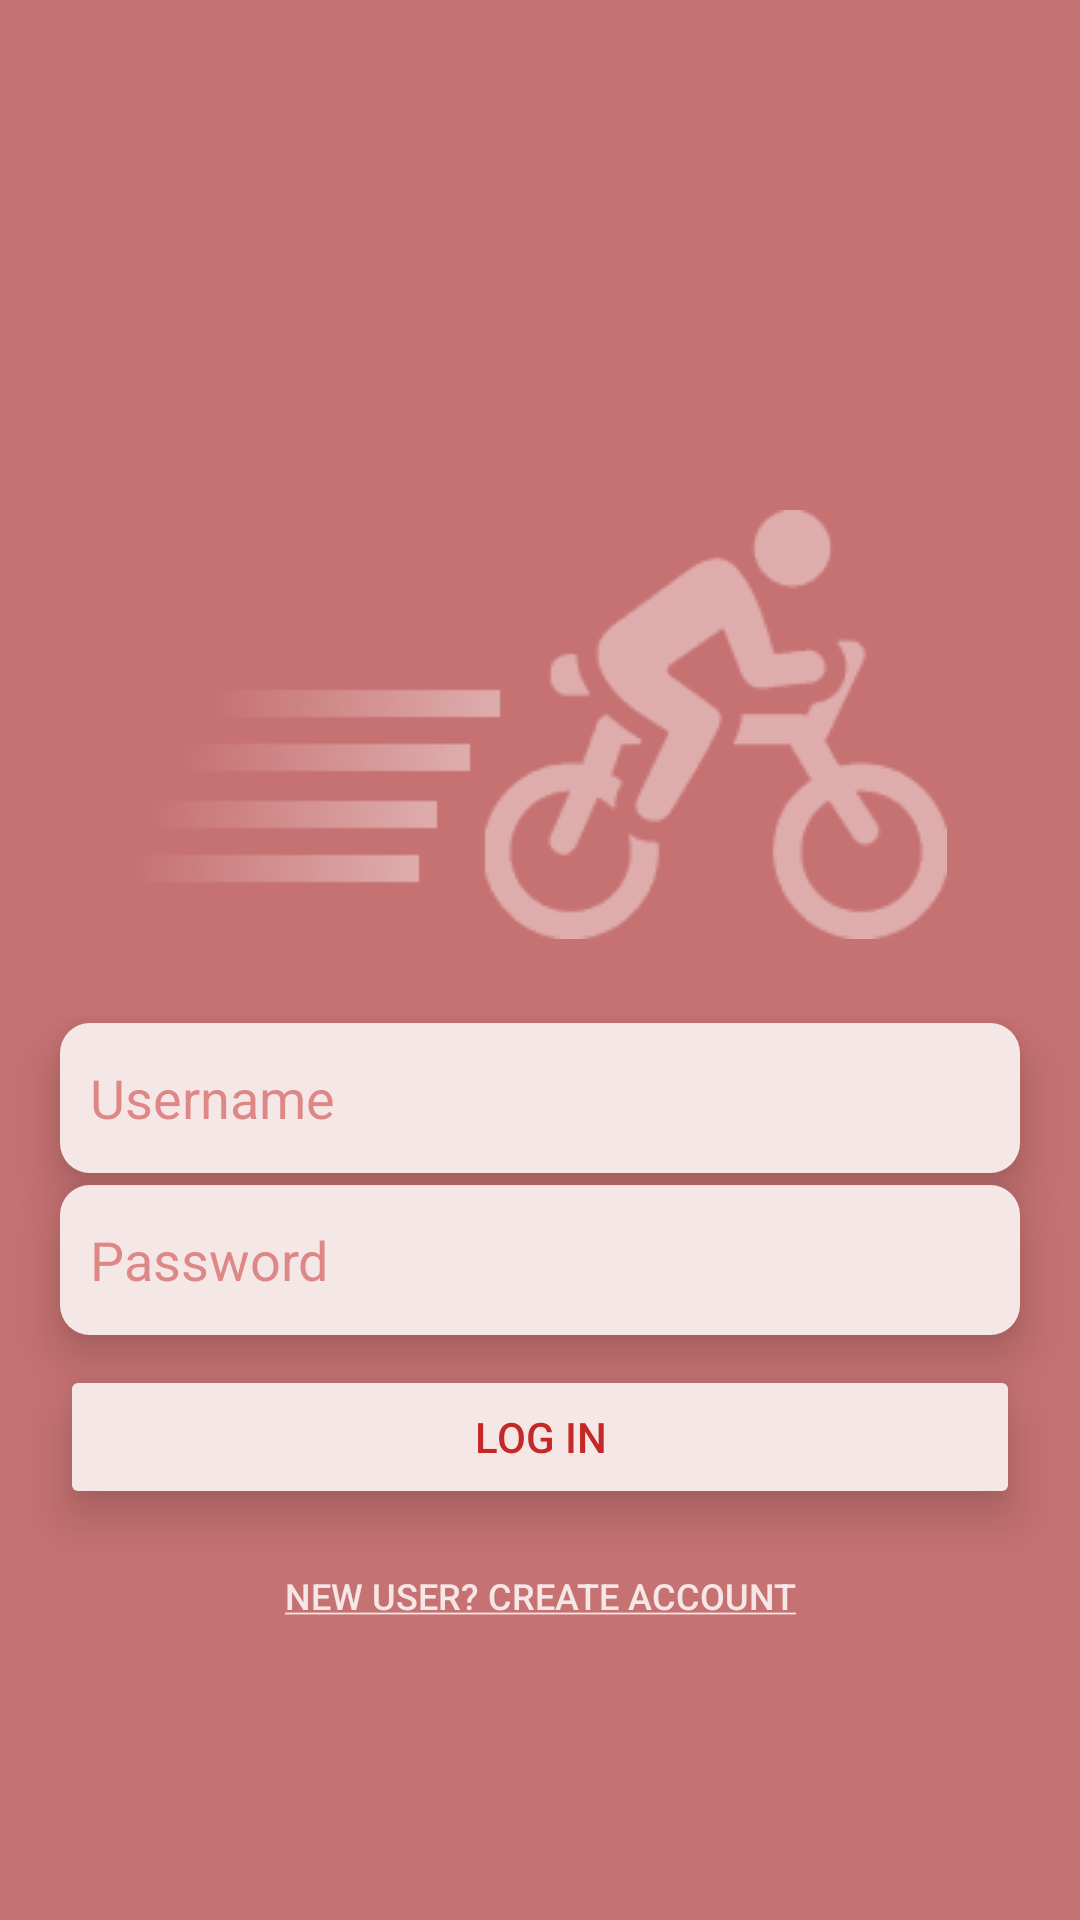

Android layout source for this screen:
<!-- AndroidManifest.xml: application theme Theme.ExplorO -->
<!-- res/layout/login_fragment.xml -->
<?xml version="1.0" encoding="utf-8"?>
<androidx.constraintlayout.widget.ConstraintLayout xmlns:android="http://schemas.android.com/apk/res/android"
    xmlns:app="http://schemas.android.com/apk/res-auto"
    android:layout_width="match_parent"
    android:layout_height="match_parent"
    xmlns:tools="http://schemas.android.com/tools"
    android:background="@color/red_shade_2">

    <ImageView
        android:id="@+id/bicycle"
        android:layout_width="wrap_content"
        android:layout_height="wrap_content"
        android:layout_marginBottom="28dp"
        android:contentDescription="@string/bicycle_image"
        android:foregroundTint="#FB0202"
        app:layout_constraintBottom_toTopOf="@+id/usernameInputField"
        app:layout_constraintEnd_toEndOf="parent"
        app:layout_constraintStart_toStartOf="parent"
        app:srcCompat="@drawable/bicycle" />

    <Button
        android:id="@+id/loginBtn"
        android:layout_width="320dp"
        android:layout_height="48dp"
        android:layout_marginBottom="137dp"
        android:backgroundTint="@color/white_shade_1"
        android:elevation="10dp"
        android:insetTop="0dp"
        android:insetBottom="0dp"
        android:stateListAnimator="@null"
        android:text="@string/log_in"
        android:textColor="@color/text_red"
        app:cornerRadius="10dp"
        app:layout_constraintBottom_toBottomOf="parent"
        app:layout_constraintEnd_toEndOf="parent"
        app:layout_constraintStart_toStartOf="parent"
        tools:ignore="TextContrastCheck" />

    <Button
        android:id="@+id/registerBtn"
        android:layout_width="320dp"
        android:layout_height="48dp"
        android:layout_marginTop="5dp"
        android:backgroundTint="#00D18585"
        android:insetTop="0dp"
        android:insetBottom="0dp"
        android:padding="0dp"
        android:paddingLeft="0dp"
        android:stateListAnimator="@null"
        android:text="@string/register_redirect"
        android:textColor="@color/text_white"
        android:textSize="12sp"
        app:cornerRadius="10dp"
        app:layout_constraintEnd_toEndOf="parent"
        app:layout_constraintStart_toStartOf="parent"
        app:layout_constraintTop_toBottomOf="@+id/loginBtn"
        tools:ignore="TextContrastCheck" />

    <EditText
        android:id="@+id/usernameInputField"
        android:layout_width="320dp"
        android:layout_height="50dp"
        android:layout_marginBottom="4dp"
        android:autofillHints="@string/username"
        android:background="@drawable/edit_text_background"
        android:elevation="10dp"
        android:ems="10"
        android:hint="@string/username"
        android:inputType="text"
        android:maxLength="40"
        android:padding="10dp"
        android:singleLine="true"

        android:textColor="@color/text_red_half_transparent"
        android:textColorHint="@color/text_red_half_transparent"
        app:layout_constraintBottom_toTopOf="@+id/passwordInputField"
        app:layout_constraintEnd_toEndOf="parent"
        app:layout_constraintStart_toStartOf="parent" />

    <EditText
        android:id="@+id/passwordInputField"
        android:layout_width="320dp"
        android:layout_height="50dp"
        android:layout_marginBottom="10dp"
        android:autoText="false"
        android:autofillHints="@string/password"
        android:background="@drawable/edit_text_background"
        android:elevation="10dp"
        android:ems="10"
        android:hint="@string/password"
        android:inputType="textPassword"

        android:maxLength="40"
        android:padding="10dp"
        android:singleLine="true"
        android:textColor="@color/text_red_half_transparent"
        android:textColorHint="@color/text_red_half_transparent"
        app:layout_constraintBottom_toTopOf="@+id/loginBtn"
        app:layout_constraintEnd_toEndOf="parent"
        app:layout_constraintStart_toStartOf="parent" />

</androidx.constraintlayout.widget.ConstraintLayout>
<!-- resources referenced by this layout -->
<resources>
  <color name="red_shade_2">#C77272</color>
  <color name="text_red">#C62828</color>
  <color name="text_red_half_transparent">#80C62828</color>
  <color name="text_white">#F6E7E7</color>
  <color name="white_shade_1">#F6E7E7</color>
  <!-- drawable bicycle: png bitmap (drawable, 12356 bytes) -->
  <!-- drawable edit_text_background (drawable) -->
  <?xml version="1.0" encoding="utf-8"?>
  <shape xmlns:android="http://schemas.android.com/apk/res/android">
      <corners android:radius="10dp" />
      <solid android:color="@color/white_shade_1" />
  </shape>
  <string name="bicycle_image">Bicycle image</string>
  <string name="log_in">Log in</string>
  <string name="password">Password</string>
  <string name="register_redirect"><u>New User? Create Account</u></string>
  <string name="username">Username</string>
  <style name="Theme.ExplorO" parent="Theme.MaterialComponents.DayNight.NoActionBar">
          
          <item name="colorPrimary">@color/purple_500</item>
          <item name="colorPrimaryVariant">@color/purple_700</item>
          <item name="colorOnPrimary">@color/white</item>
          
          <item name="colorSecondary">@color/teal_200</item>
          <item name="colorSecondaryVariant">@color/teal_700</item>
          <item name="colorOnSecondary">@color/black</item>
          
          <item name="android:statusBarColor">?attr/colorPrimaryVariant</item>
          
      </style>
  <color name="purple_500">#FF6200EE</color>
  <color name="purple_700">#FF3700B3</color>
  <color name="white">#FFFFFFFF</color>
  <color name="teal_200">#FF03DAC5</color>
  <color name="teal_700">#FF018786</color>
  <color name="black">#FF000000</color>
</resources>
